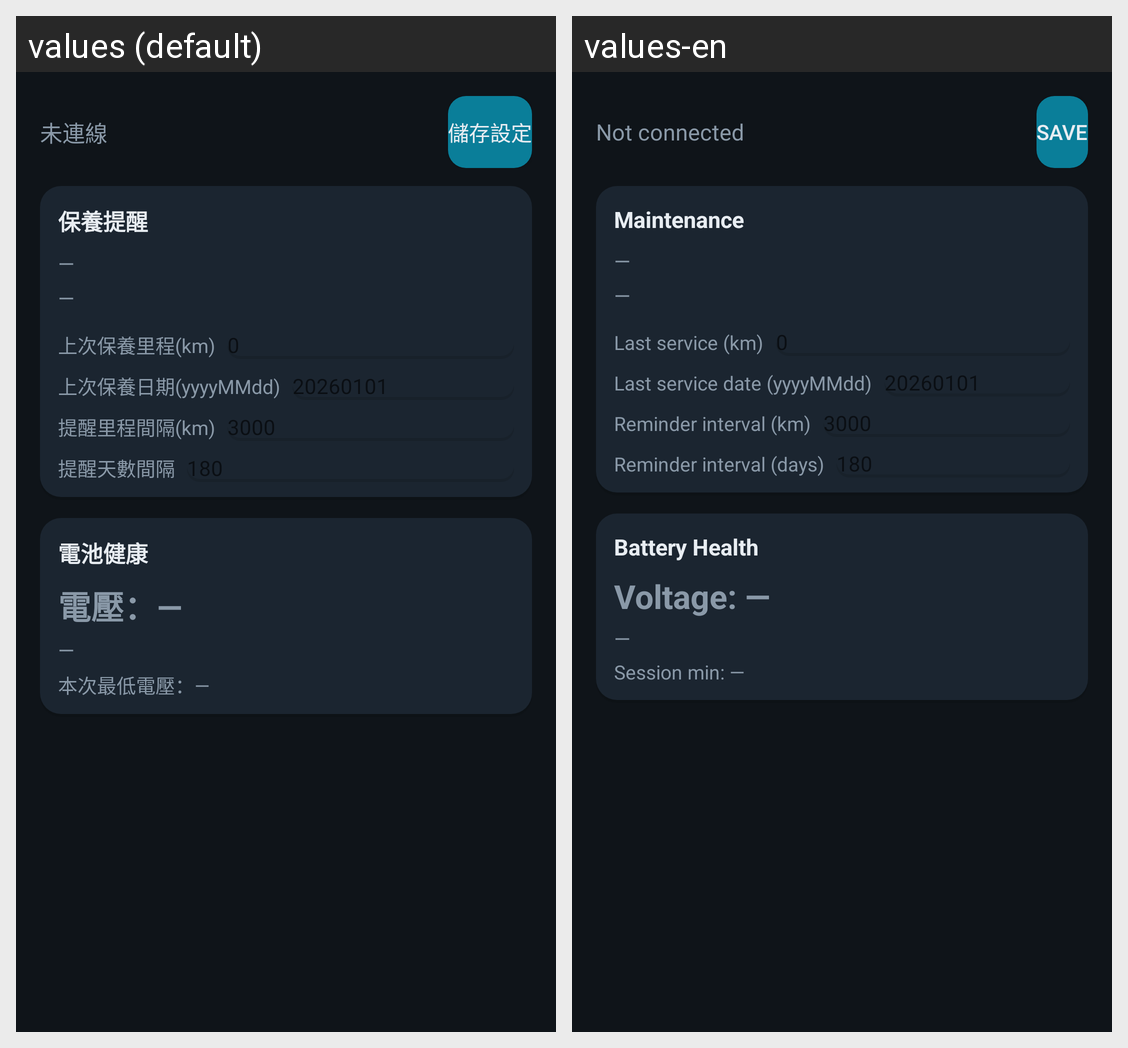

The same Android screen rendered under two of its app's locales, left to right. List the strings drawn on it with the default value and each locale's translation.
Android screen res/layout/activity_maintenance.xml rendered under 2 locales, left to right: values (default), values-en. Device: Nexus 5 (rendered at 1080×1920; each locale shown at half size, 540×960, under a caption strip naming it); theme Theme.HeliOBD.
Strings drawn on this screen, with the default value and each locale's value (text and hints the layout hard-codes, and strings that could not be matched under every locale, appear in the picture but are not listed):

obd_disconnected
  values: 未連線
  values-en: Not connected

mnt_save
  values: 儲存設定
  values-en: Save

mnt_title
  values: 保養提醒
  values-en: Maintenance

common_dash
  values: —
  values-en: —

mnt_label_last_km
  values: 上次保養里程(km)
  values-en: Last service (km)

mnt_label_last_date
  values: 上次保養日期(yyyyMMdd)
  values-en: Last service date (yyyyMMdd)

mnt_label_interval_km
  values: 提醒里程間隔(km)
  values-en: Reminder interval (km)

mnt_label_interval_days
  values: 提醒天數間隔
  values-en: Reminder interval (days)

mnt_battery
  values: 電池健康
  values-en: Battery Health

mnt_voltage_placeholder
  values: 電壓：—
  values-en: Voltage: —

mnt_voltage_min_none
  values: 本次最低電壓：—
  values-en: Session min: —
